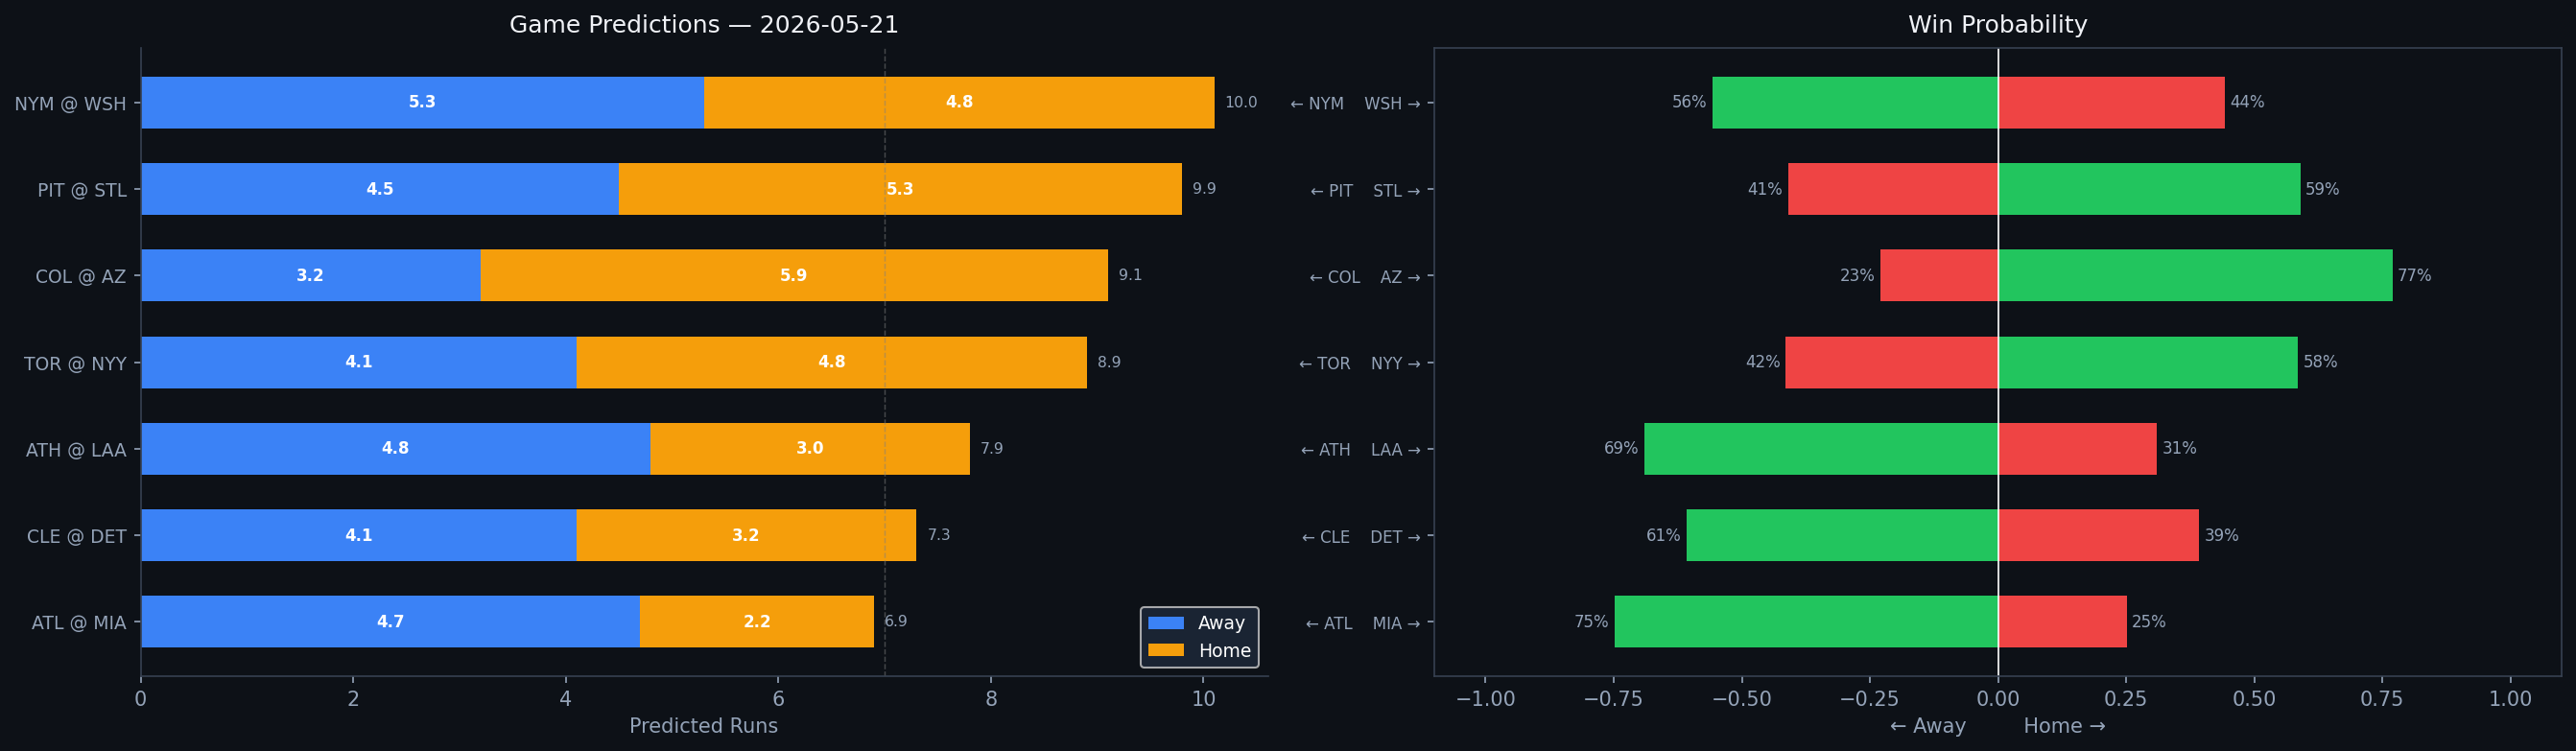

Data behind this chart, as committed beside it:
Rank, matchup, home_team, away_team, venue, home_runs_pred, away_runs_pred, total_pred, run_diff, home_win_prob, away_win_prob, predicted_winner, home_faces, home_sp_hand, home_sp_era, home_sp_last3, home_sp_ped, away_faces, away_sp_hand, away_sp_era, away_sp_last3, away_sp_ped, home_lu_ops, home_lu_xba
1, NYM @ WSH, WSH, NYM, Nationals Park, 4.8, 5.3, 10.0, 0.5, 44.2, 55.8, NYM, David Peterson, L, 4.2, 2.77, , Cade Cavalli, R, 4.61, 4.71, , 0.685, 0.344
2, PIT @ STL, STL, PIT, Busch Stadium, 5.3, 4.5, 9.9, 0.8, 59.0, 41.0, STL, Braxton Ashcraft, R, 2.88, 2.21, , Dustin May, R, 3.98, 4.0, , 0.696, 0.321
3, COL @ AZ, AZ, COL, Chase Field, 5.9, 3.2, 9.1, 2.7, 77.0, 23.0, AZ, Zach Agnos, R, 6.12, 4.46, , Eduardo Rodriguez, L, 4.12, 1.78, , 0.697, 0.286
4, TOR @ NYY, NYY, TOR, Yankee Stadium, 4.8, 4.1, 8.9, 0.8, 58.5, 41.5, NYY, Braydon Fisher, R, 2.83, 2.81, , Carlos Rodón, L, 3.75, 6.16, , 0.743, 0.323
5, ATH @ LAA, LAA, ATH, Angel Stadium, 3.0, 4.8, 7.9, 1.8, 31.0, 69.0, ATH, Luis Severino, R, 3.95, 4.47, , José Soriano, R, 3.66, 6.63, , 0.725, 0.285
6, CLE @ DET, DET, CLE, Comerica Park, 3.2, 4.1, 7.3, 1.0, 39.2, 60.8, CLE, Joey Cantillo, L, 3.61, 2.81, , Casey Mize, R, 4.06, 1.91, , 0.698, 0.328
7, ATL @ MIA, MIA, ATL, loanDepot park, 2.2, 4.7, 6.9, 2.4, 25.1, 74.9, ATL, Spencer Strider, R, 3.7, 2.54, Spencer Strider, Sandy Alcantara, R, 3.64, 5.03, Sandy Alcantara, 0.674, 0.289
